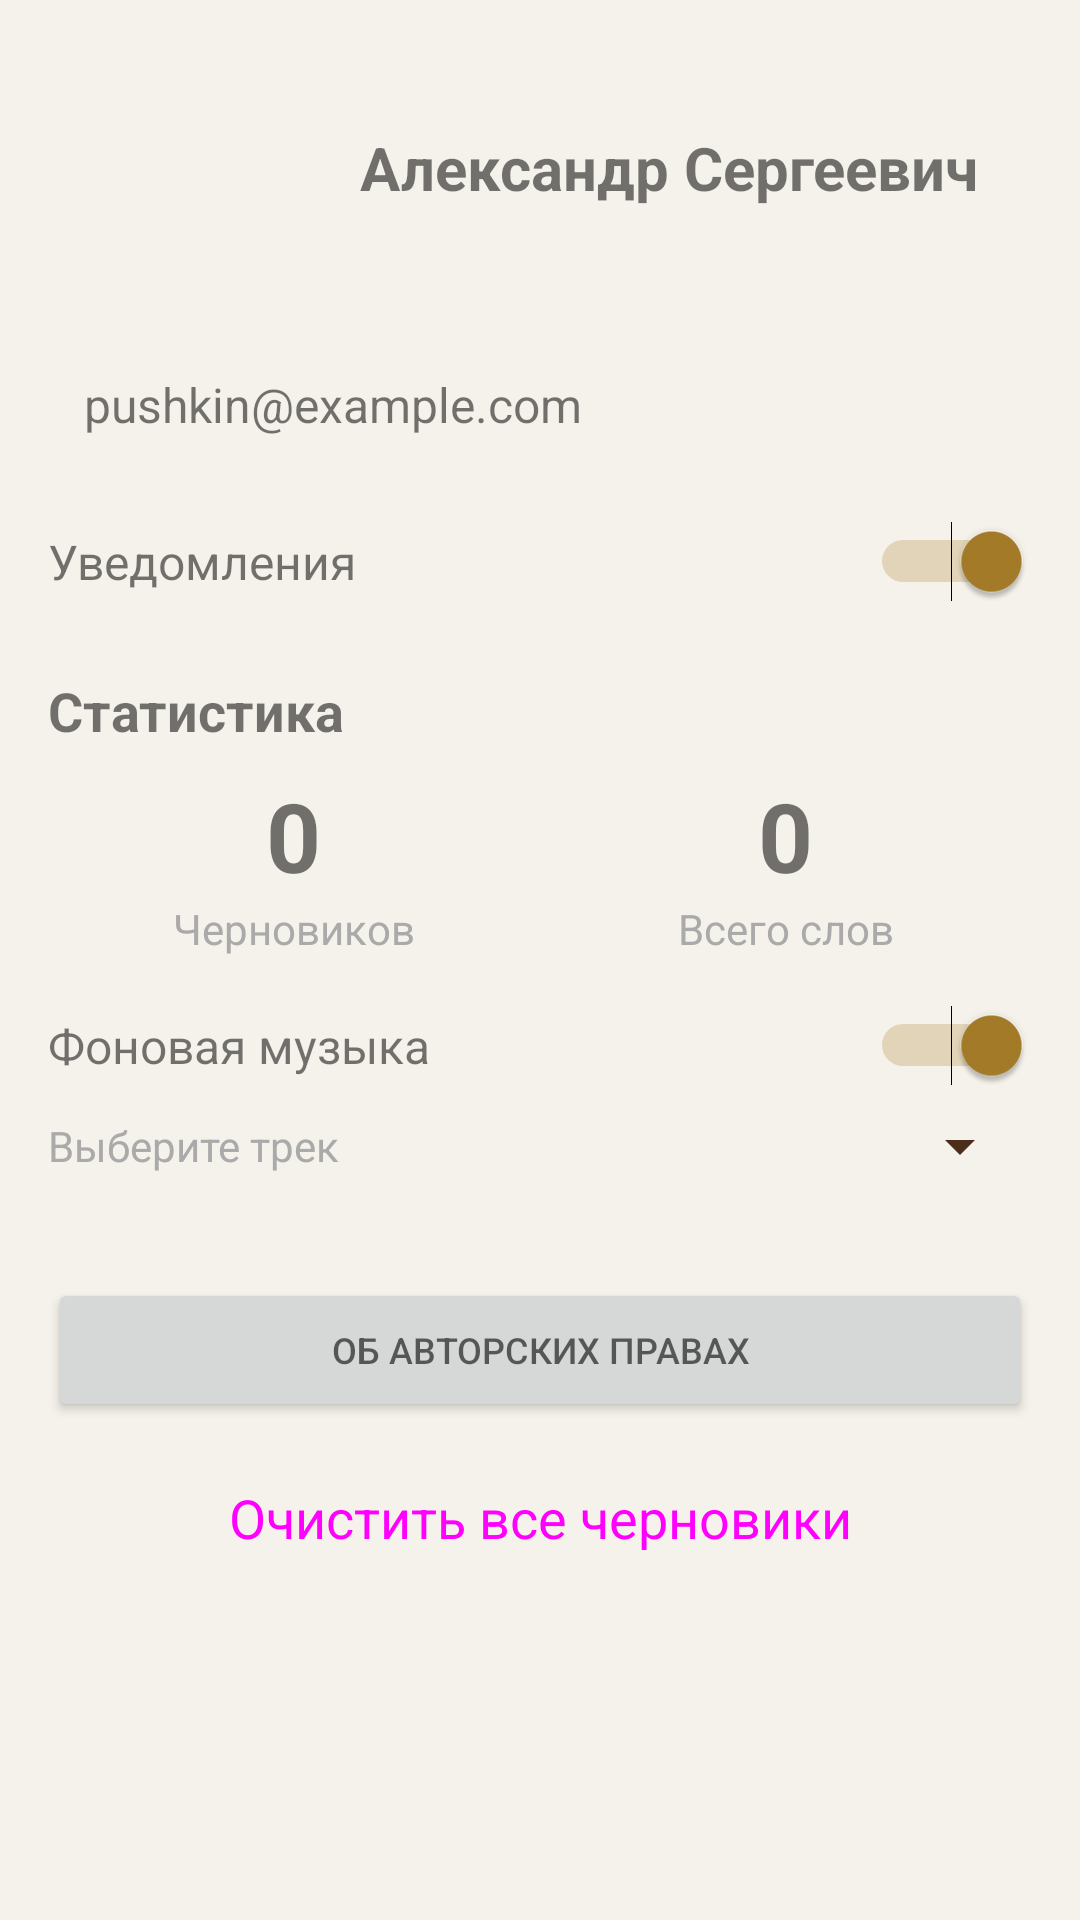

Reconstruct the res/layout file that produces this screen, plus the resources it refers to.
<!-- AndroidManifest.xml: application theme Theme.AvtorskiyStart -->
<!-- res/layout/fragment_profile.xml -->
<?xml version="1.0" encoding="utf-8"?>
<ScrollView xmlns:android="http://schemas.android.com/apk/res/android"
    xmlns:app="http://schemas.android.com/apk/res-auto"
    android:layout_width="match_parent"
    android:layout_height="match_parent"
    android:padding="16dp">

    <LinearLayout
        android:layout_width="match_parent"
        android:layout_height="wrap_content"
        android:orientation="vertical">

        
        <LinearLayout
            android:layout_width="match_parent"
            android:layout_height="wrap_content"
            android:orientation="horizontal"
            android:gravity="center_vertical"
            android:layout_marginBottom="16dp">

            <ImageView
                android:id="@+id/ivAvatar"
                android:layout_width="80dp"
                android:layout_height="80dp"
                android:src="@drawable/outline_account_circle_24"
                android:padding="4dp"
                android:background="?android:attr/selectableItemBackgroundBorderless"
                android:clickable="true"
                android:focusable="true"
                android:layout_marginEnd="16dp" />

            <TextView
                android:id="@+id/tvUserName"
                android:layout_width="wrap_content"
                android:layout_height="wrap_content"
                android:text="Александр Сергеевич"
                android:textSize="20sp"
                android:textStyle="bold"
                android:clickable="true"
                android:focusable="true"
                android:background="?android:attr/selectableItemBackground"
                android:padding="8dp" />
        </LinearLayout>

        
        <TextView
            android:id="@+id/tvEmail"
            android:layout_width="match_parent"
            android:layout_height="wrap_content"
            android:text="pushkin@example.com"
            android:textSize="16sp"
            android:padding="12dp"
            android:clickable="true"
            android:focusable="true"
            android:background="?android:attr/selectableItemBackground"
            android:layout_marginBottom="16dp" />

        
        <LinearLayout
            android:layout_width="match_parent"
            android:layout_height="wrap_content"
            android:orientation="horizontal"
            android:gravity="center_vertical"
            android:layout_marginBottom="24dp">

            <TextView
                android:layout_width="0dp"
                android:layout_height="wrap_content"
                android:layout_weight="1"
                android:text="Уведомления"
                android:textSize="16sp" />

            <Switch
                android:id="@+id/switchNotifications"
                android:layout_width="wrap_content"
                android:layout_height="wrap_content"
                android:checked="true" />
        </LinearLayout>

        
        <TextView
            android:layout_width="wrap_content"
            android:layout_height="wrap_content"
            android:text="Статистика"
            android:textSize="18sp"
            android:textStyle="bold"
            android:layout_marginBottom="8dp" />

        <LinearLayout
            android:layout_width="match_parent"
            android:layout_height="wrap_content"
            android:orientation="horizontal"
            android:layout_marginBottom="16dp">

            <LinearLayout
                android:layout_width="0dp"
                android:layout_height="wrap_content"
                android:layout_weight="1"
                android:orientation="vertical"
                android:gravity="center">

                <TextView
                    android:id="@+id/tvDraftsCount"
                    android:layout_width="wrap_content"
                    android:layout_height="wrap_content"
                    android:text="0"
                    android:textSize="32sp"
                    android:textStyle="bold" />

                <TextView
                    android:layout_width="wrap_content"
                    android:layout_height="wrap_content"
                    android:text="Черновиков"
                    android:textSize="14sp"
                    android:textColor="@android:color/darker_gray" />
            </LinearLayout>

            <LinearLayout
                android:layout_width="0dp"
                android:layout_height="wrap_content"
                android:layout_weight="1"
                android:orientation="vertical"
                android:gravity="center">

                <TextView
                    android:id="@+id/tvTotalWords"
                    android:layout_width="wrap_content"
                    android:layout_height="wrap_content"
                    android:text="0"
                    android:textSize="32sp"
                    android:textStyle="bold" />

                <TextView
                    android:layout_width="wrap_content"
                    android:layout_height="wrap_content"
                    android:text="Всего слов"
                    android:textSize="14sp"
                    android:textColor="@android:color/darker_gray" />
            </LinearLayout>
        </LinearLayout>

        
        <LinearLayout
            android:layout_width="match_parent"
            android:layout_height="wrap_content"
            android:orientation="horizontal"
            android:gravity="center_vertical"
            android:layout_marginBottom="8dp">

            <TextView
                android:layout_width="0dp"
                android:layout_height="wrap_content"
                android:layout_weight="1"
                android:text="Фоновая музыка"
                android:textSize="16sp" />

            <Switch
                android:id="@+id/switchMusic"
                android:layout_width="wrap_content"
                android:layout_height="wrap_content"
                android:checked="true" />
        </LinearLayout>

        
        <LinearLayout
            android:layout_width="match_parent"
            android:layout_height="wrap_content"
            android:orientation="horizontal"
            android:gravity="center_vertical"
            android:layout_marginBottom="16dp">

            <TextView
                android:layout_width="0dp"
                android:layout_height="wrap_content"
                android:layout_weight="1"
                android:text="Выберите трек"
                android:textSize="14sp"
                android:textColor="@android:color/darker_gray" />

            <Spinner
                android:id="@+id/spinnerTrack"
                android:layout_width="wrap_content"
                android:layout_height="wrap_content"
                android:minWidth="150dp" />
        </LinearLayout>

        
        <Button
            android:id="@+id/btnAbout"
            android:layout_width="match_parent"
            android:layout_height="wrap_content"
            android:text="Об авторских правах"
            android:textSize="12sp"
            android:textColor="?android:attr/textColorSecondary"
            android:gravity="center"
            android:padding="8dp"
            android:layout_marginTop="16dp" />

        
        <Button
            android:id="@+id/btnClearDrafts"
            android:layout_width="match_parent"
            android:layout_height="wrap_content"
            android:text="Очистить все черновики"
            android:textSize="18sp"
            style="@style/Widget.Material3.Button"
            android:layout_marginTop="8dp" />

    </LinearLayout>
</ScrollView>
<!-- resources referenced by this layout -->
<resources>
  <style name="Theme.AvtorskiyStart" parent="Theme.MaterialComponents.DayNight.NoActionBar">
          
          <item name="colorPrimary">@color/primary</item>
          <item name="colorPrimaryVariant">@color/primary_dark</item>
          <item name="colorOnPrimary">@color/white</item>
  
          <item name="colorSecondary">@color/primary_light</item>
          <item name="colorSecondaryVariant">@color/primary_dark</item>
          <item name="colorOnSecondary">@color/primary_text</item>
  
          
          <item name="colorControlNormal">@color/primary_text</item>
          <item name="colorControlActivated">@color/primary</item>
  
          
          <item name="android:windowBackground">@color/window_background</item>
          <item name="backgroundColor">@color/window_background</item>
  
          
          <item name="android:statusBarColor">@color/primary_dark</item>
      </style>
  <color name="primary">#A67C27</color>
  <color name="primary_dark">#8B5A2B</color>
  <color name="white">#FFFFFFFF</color>
  <color name="primary_light">#E8DFD1</color>
  <color name="primary_text">#4A2E1A</color>
  <color name="window_background">#F5F2EB</color>
</resources>
